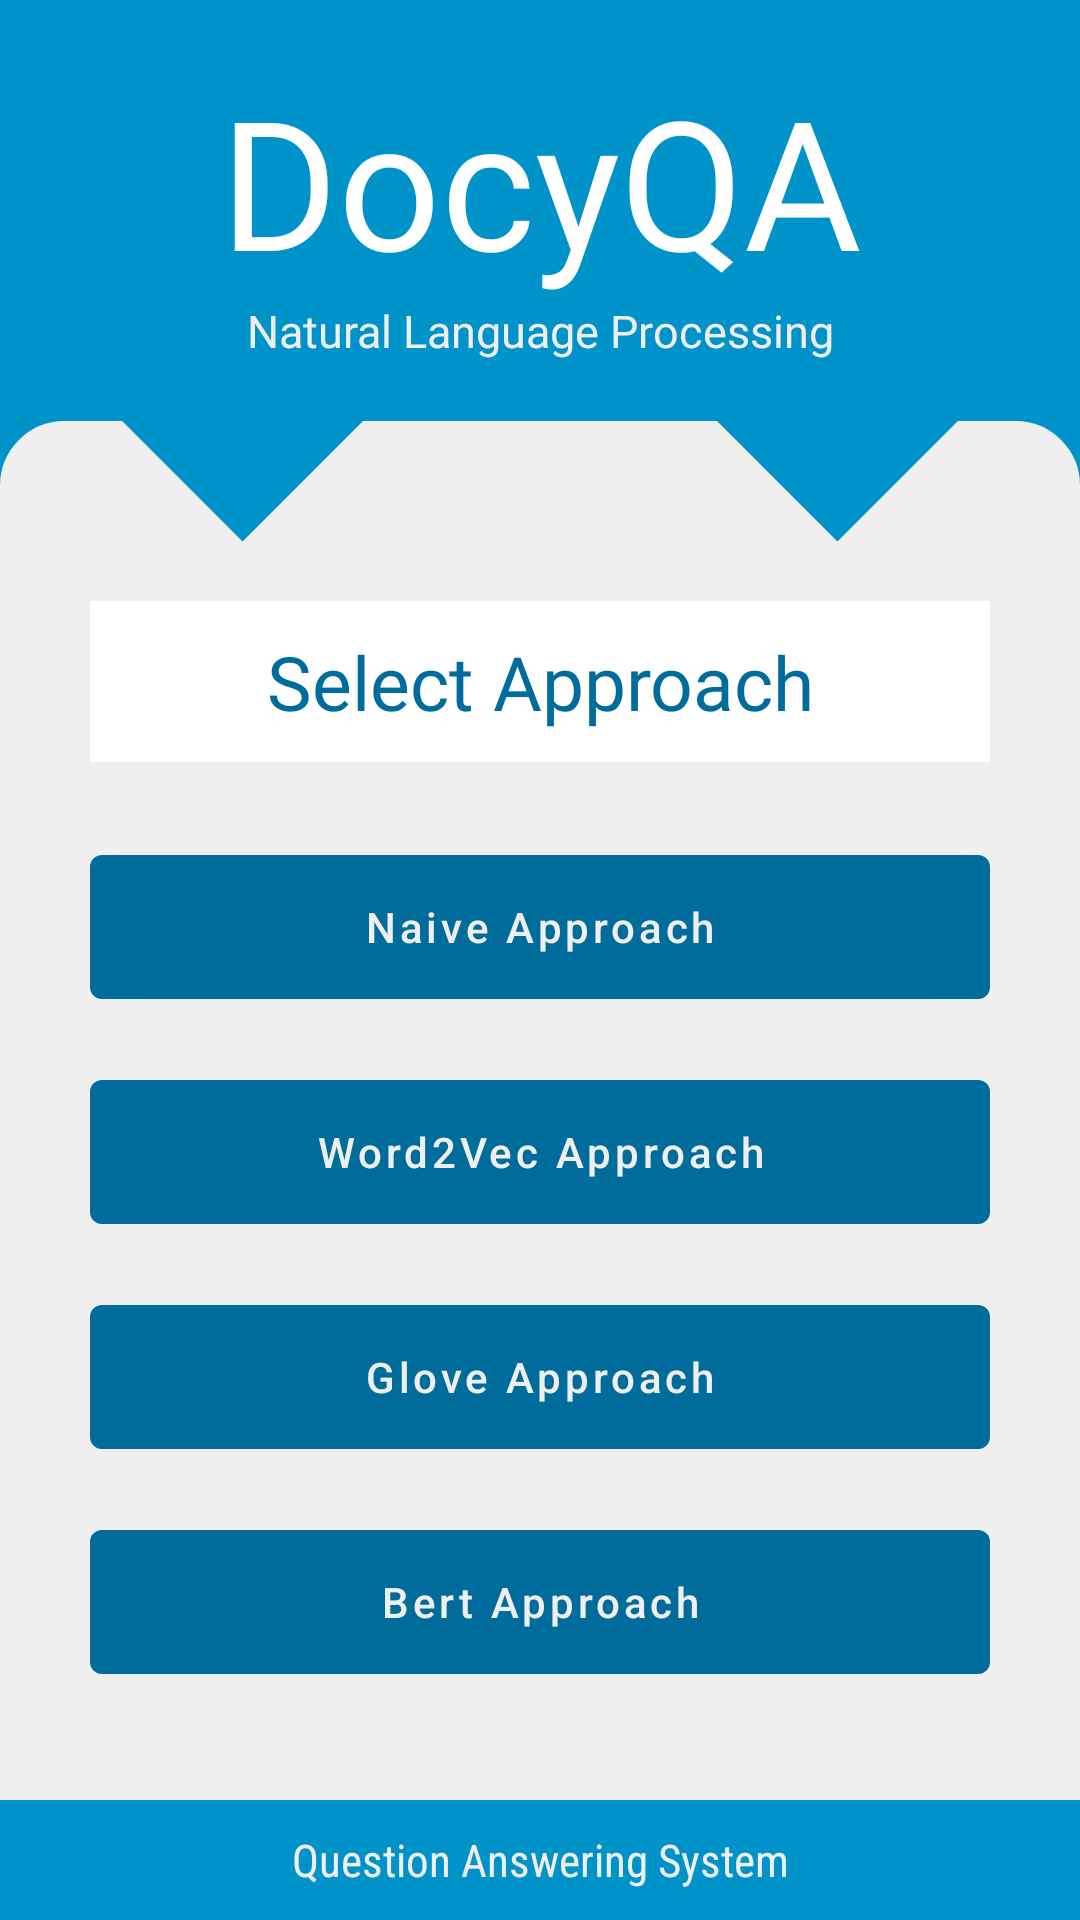

Android layout source for this screen:
<!-- AndroidManifest.xml: application theme Theme.DocyQA -->
<!-- res/layout/activity_method_selection.xml -->
<?xml version="1.0" encoding="utf-8"?>
<layout xmlns:android="http://schemas.android.com/apk/res/android"
    xmlns:app="http://schemas.android.com/apk/res-auto"
    xmlns:tools="http://schemas.android.com/tools">

    <data>

    </data>

    <androidx.constraintlayout.widget.ConstraintLayout
        android:layout_width="match_parent"
        android:layout_height="match_parent"
        tools:context=".MethodSelection"
        android:background="@color/colorPrimary">
        <com.google.android.material.textview.MaterialTextView
            android:id="@+id/title"
            android:layout_width="0dp"
            android:layout_height="wrap_content"
            app:layout_constraintLeft_toLeftOf="parent"
            app:layout_constraintTop_toTopOf="parent"
            app:layout_constraintRight_toRightOf="parent"
            android:text="@string/app_name"
            android:textSize="60dp"
            app:fontFamily="@font/alumnisans"
            android:textColor="@color/white"
            android:paddingTop="20dp"
            android:gravity="center"
            android:background="@color/colorPrimary" />

        <com.google.android.material.textview.MaterialTextView
            android:id="@+id/tagline"
            android:layout_width="0dp"
            android:layout_height="wrap_content"
            app:layout_constraintLeft_toLeftOf="parent"
            app:layout_constraintRight_toRightOf="parent"
            app:layout_constraintTop_toBottomOf="@id/title"
            android:gravity="center_horizontal"
            android:text="Natural Language Processing"
            android:textColor="@color/text_color"
            app:fontFamily="@font/alumnisans"
            android:textSize="15sp"
            android:background="@color/colorPrimary"
            android:paddingBottom="20dp" />

        <androidx.constraintlayout.widget.ConstraintLayout
            android:layout_width="0dp"
            android:layout_height="0dp"
            app:layout_constraintTop_toBottomOf="@id/tagline"
            app:layout_constraintBottom_toBottomOf="parent"
            app:layout_constraintLeft_toLeftOf="parent"
            app:layout_constraintRight_toRightOf="parent"
            android:background="@drawable/home"
            android:paddingTop="30dp"
            android:paddingHorizontal="30dp"
            android:paddingBottom="10dp"
            android:layout_marginBottom="40dp">

            <com.google.android.material.textview.MaterialTextView
                android:id="@+id/ask"
                android:layout_width="match_parent"
                android:layout_height="0dp"
                app:layout_constraintLeft_toLeftOf="parent"
                app:layout_constraintTop_toTopOf="parent"
                app:layout_constraintRight_toRightOf="parent"
                android:layout_marginTop="30dp"
                android:text="Select Approach"
                android:background="@color/white"
                android:textSize="25dp"
                android:textColor="@color/colorPrimaryDark"
                android:fontFamily="@font/alumnisans"
                android:singleLine="true"
                android:gravity="center"
                android:padding="10dp"/>

            <com.google.android.material.button.MaterialButton
                android:id="@+id/Naive_Approach"
                android:layout_width="0dp"
                android:layout_height="60dp"
                app:layout_constraintLeft_toLeftOf="parent"
                app:layout_constraintRight_toRightOf="parent"
                app:layout_constraintTop_toBottomOf="@id/ask"
                android:text="Naive Approach"
                android:textColor="@color/text_color"
                android:layout_marginTop="25dp"
                app:backgroundTint="@color/colorPrimaryDark"
                android:inputType="textCapSentences" />

            <com.google.android.material.button.MaterialButton
                android:id="@+id/Word2vec_Approach"
                android:layout_width="0dp"
                android:layout_height="60dp"
                app:layout_constraintLeft_toLeftOf="parent"
                app:layout_constraintRight_toRightOf="parent"
                app:layout_constraintTop_toBottomOf="@id/Naive_Approach"
                android:text="Word2Vec Approach"
                android:textColor="@color/text_color"
                android:layout_marginTop="15dp"
                app:backgroundTint="@color/colorPrimaryDark"
                android:inputType="textCapSentences" />

            <com.google.android.material.button.MaterialButton
                android:id="@+id/glove_Approach"
                android:layout_width="0dp"
                android:layout_height="60dp"
                app:layout_constraintLeft_toLeftOf="parent"
                app:layout_constraintRight_toRightOf="parent"
                app:layout_constraintTop_toBottomOf="@id/Word2vec_Approach"
                android:text="Glove Approach"
                android:textColor="@color/text_color"
                android:layout_marginTop="15dp"
                app:backgroundTint="@color/colorPrimaryDark"
                android:inputType="textCapSentences" />

            <com.google.android.material.button.MaterialButton
                android:id="@+id/bert"
                android:layout_width="0dp"
                android:layout_height="60dp"
                app:layout_constraintLeft_toLeftOf="parent"
                app:layout_constraintRight_toRightOf="parent"
                app:layout_constraintTop_toBottomOf="@id/glove_Approach"
                android:text="Bert Approach"
                android:textColor="@color/text_color"
                android:layout_marginTop="15dp"
                app:backgroundTint="@color/colorPrimaryDark"
                android:inputType="textCapSentences" />
        </androidx.constraintlayout.widget.ConstraintLayout>

        <androidx.constraintlayout.widget.ConstraintLayout
            android:id="@+id/buffer"
            android:layout_width="0dp"
            android:layout_height="0dp"
            app:layout_constraintTop_toBottomOf="@id/tagline"
            app:layout_constraintLeft_toLeftOf="parent"
            app:layout_constraintRight_toRightOf="parent"
            app:layout_constraintBottom_toTopOf="@id/bottom"
            android:alpha="1.0">
        </androidx.constraintlayout.widget.ConstraintLayout>

        <ImageView
            android:layout_width="0dp"
            android:layout_height="200dp"
            app:layout_constraintLeft_toLeftOf="parent"
            app:layout_constraintRight_toRightOf="parent"
            app:layout_constraintTop_toBottomOf="@id/tagline"
            android:background="@drawable/triangle_right"
            android:rotation="180" />

        <ImageView
            android:layout_width="0dp"
            android:layout_height="200dp"
            app:layout_constraintLeft_toLeftOf="parent"
            app:layout_constraintRight_toRightOf="parent"
            app:layout_constraintTop_toBottomOf="@id/tagline"
            android:background="@drawable/triangle_left"
            android:rotation="180" />

        <com.google.android.material.textview.MaterialTextView
            android:id="@+id/bottom"
            android:layout_width="0dp"
            android:layout_height="40dp"
            app:layout_constraintLeft_toLeftOf="parent"
            app:layout_constraintRight_toRightOf="parent"
            app:layout_constraintBottom_toBottomOf="parent"
            android:gravity="center"
            android:text="Question Answering System"
            android:textColor="@color/text_color"
            app:fontFamily="sans-serif-condensed"
            android:textSize="15sp"
            android:background="@color/colorPrimary" />
    </androidx.constraintlayout.widget.ConstraintLayout>
</layout>
<!-- resources referenced by this layout -->
<resources>
  <color name="colorPrimary">#0093c9</color>
  <color name="colorPrimaryDark">#006C9B</color>
  <color name="text_color">#ffefefef</color>
  <color name="white">#FFFFFFFF</color>
  <!-- drawable home (drawable-v24) -->
  <?xml version="1.0" encoding="utf-8"?>
  <shape xmlns:android="http://schemas.android.com/apk/res/android">
      <solid android:color="@color/text_color"/>
      <stroke android:width="3dp" android:color="@color/text_color" />
      <corners
          android:bottomLeftRadius="0dp"
          android:bottomRightRadius="0dp"
          android:topLeftRadius="20dp"
          android:topRightRadius="20dp" />
      <padding android:left="0dp" android:top="0dp" android:right="0dp" android:bottom="0dp" />
  </shape>
  <!-- drawable triangle_left (drawable) -->
  <?xml version="1.0" encoding="utf-8"?>
  <layer-list xmlns:android="http://schemas.android.com/apk/res/android" >
      <item >
          <rotate
              android:fromDegrees="-45"
              android:toDegrees="45"
              android:pivotX="140%"
              android:pivotY="87%" >
              <shape
                  android:shape="rectangle"  >
                  <stroke android:color="@android:color/transparent" android:width="10dp"/>
                  <solid
                      android:color="@color/colorPrimary"  />
              </shape>
          </rotate>
      </item>
  </layer-list>
  <!-- drawable triangle_right (drawable) -->
  <?xml version="1.0" encoding="utf-8"?>
  <layer-list xmlns:android="http://schemas.android.com/apk/res/android" >
      <item >
          <rotate
              android:fromDegrees="45"
              android:toDegrees="45"
              android:pivotX="-40%"
              android:pivotY="87%" >
              <shape
                  android:shape="rectangle"  >
                  <stroke android:color="@android:color/transparent" android:width="10dp"/>
                  <solid
                      android:color="@color/colorPrimary"  />
              </shape>
          </rotate>
      </item>
  </layer-list>
  <string name="app_name">DocyQA</string>
  <style name="Theme.DocyQA" parent="Theme.MaterialComponents.DayNight.NoActionBar">
          
          <item name="colorPrimary">#0093c9</item>
          <item name="colorPrimaryVariant">#006C9B</item>
          <item name="colorOnPrimary">#5cc3fc</item>
          
          <item name="colorSecondary">#5cc3fc</item>
          <item name="colorSecondaryVariant">#006C9B</item>
          <item name="colorOnSecondary">#006598</item>
          
          <item name="android:statusBarColor" tools:targetApi="l">@color/colorPrimaryDark</item>
          
      </style>
</resources>
